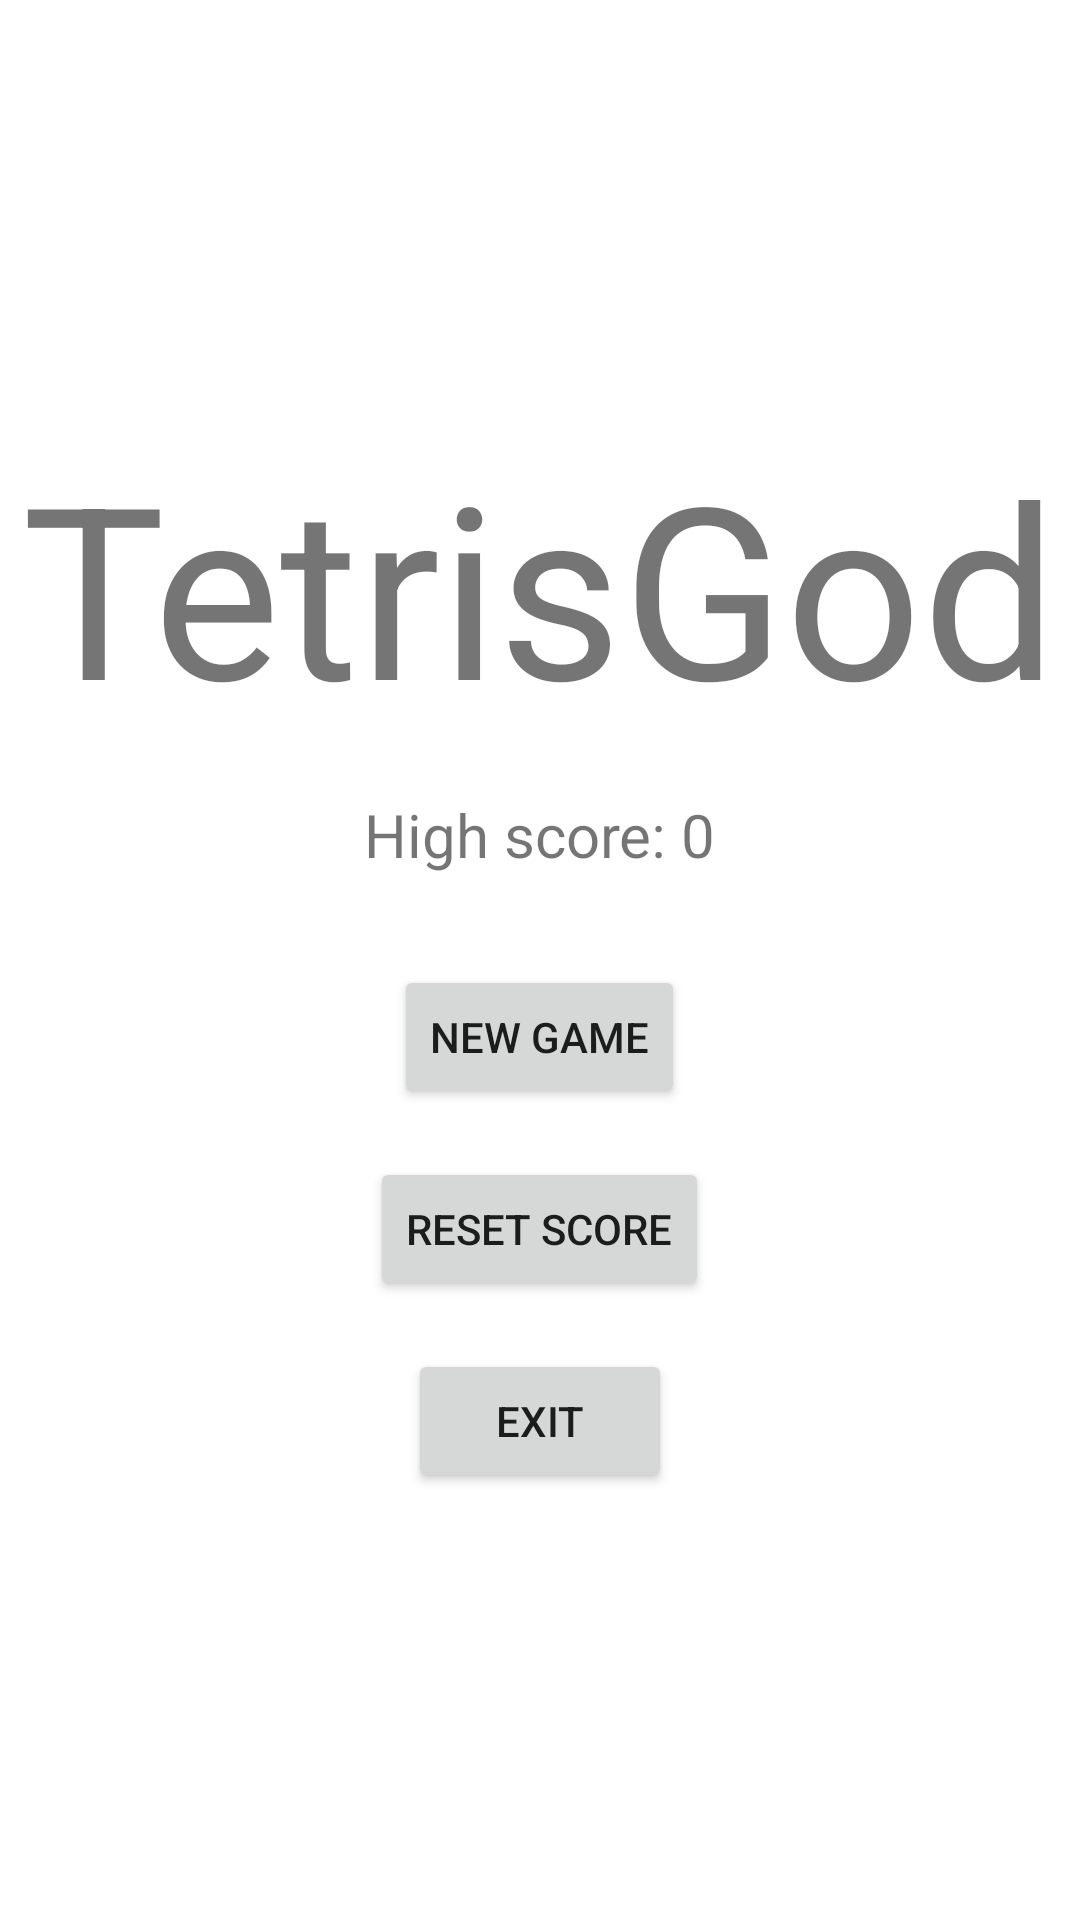

This screen was rendered from an Android layout file. Write that file and the resources it references.
<!-- AndroidManifest.xml: application theme Theme.TetrisGod -->
<!-- res/layout/activity_main.xml -->
<?xml version="1.0" encoding="utf-8"?>
<androidx.constraintlayout.widget.ConstraintLayout xmlns:android="http://schemas.android.com/apk/res/android"
    xmlns:app="http://schemas.android.com/apk/res-auto"
    xmlns:tools="http://schemas.android.com/tools"
    android:layout_width="match_parent"
    android:layout_height="match_parent"
    tools:context=".MainActivity">

    <LinearLayout
        android:layout_width="0dp"
        android:layout_height="0dp"
        android:gravity="center"
        android:orientation="vertical"
        app:layout_constraintBottom_toBottomOf="parent"
        app:layout_constraintEnd_toEndOf="parent"
        app:layout_constraintStart_toStartOf="parent"
        app:layout_constraintTop_toTopOf="parent">


        <TextView
            android:id="@+id/textView"
            android:layout_width="wrap_content"
            android:layout_height="wrap_content"
            android:text="@string/app_name"
            android:textSize="80sp" />

        <TextView
            android:id="@+id/tv_score"
            android:layout_width="wrap_content"
            android:layout_height="wrap_content"
            android:layout_marginTop="@dimen/layout_margin_top"
            android:text="@string/high_score"
            android:textSize="20sp" />

        <androidx.appcompat.widget.AppCompatButton
            android:id="@+id/btn_new_game"
            android:layout_width="wrap_content"
            android:layout_height="wrap_content"
            android:text="@string/new_game"
            android:layout_marginTop="30dp"/>

        <androidx.appcompat.widget.AppCompatButton
            android:id="@+id/btn_reset_score"
            android:layout_width="wrap_content"
            android:layout_height="wrap_content"
            android:text="@string/reset_score"
            android:layout_marginTop="@dimen/layout_margin_top"/>

        <androidx.appcompat.widget.AppCompatButton
            android:id="@+id/btn_exit"
            android:layout_width="wrap_content"
            android:layout_height="wrap_content"
            android:text="@string/exit"
            android:layout_marginTop="@dimen/layout_margin_top"/>
    </LinearLayout>
</androidx.constraintlayout.widget.ConstraintLayout>
<!-- resources referenced by this layout -->
<resources>
  <dimen name="layout_margin_top">16dp</dimen>
  <string name="app_name">TetrisGod</string>
  <string name="exit">Exit</string>
  <string name="high_score">High score: 0</string>
  <string name="new_game">New game</string>
  <string name="reset_score">Reset score</string>
  <style name="Theme.TetrisGod" parent="Theme.MaterialComponents.DayNight.DarkActionBar">
          
          <item name="colorPrimary">@color/purple_500</item>
          <item name="colorPrimaryVariant">@color/purple_700</item>
          <item name="colorOnPrimary">@color/white</item>
          
          <item name="colorSecondary">@color/teal_200</item>
          <item name="colorSecondaryVariant">@color/teal_700</item>
          <item name="colorOnSecondary">@color/black</item>
          
          <item name="android:statusBarColor">?attr/colorPrimaryVariant</item>
          
      </style>
  <!-- not gathered from this repository: default colours our renderer supplied (Android Studio template values) -->
  <color name="purple_500">#FF6200EE</color>
  <color name="purple_700">#FF3700B3</color>
  <color name="teal_200">#FF03DAC5</color>
  <color name="teal_700">#FF018786</color>
  <color name="black">#FF000000</color>
  <color name="white">#FFFFFFFF</color>
</resources>
